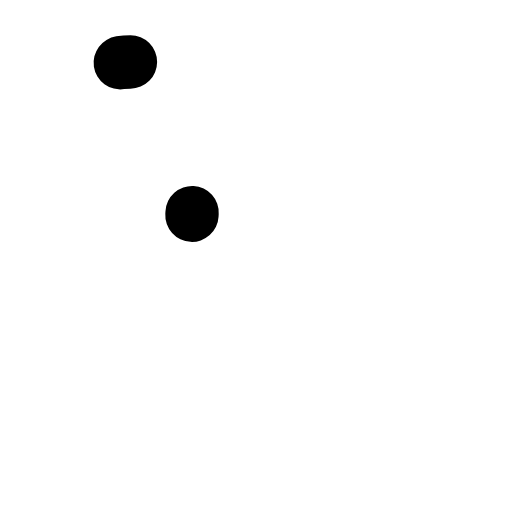
t = 0.00 s
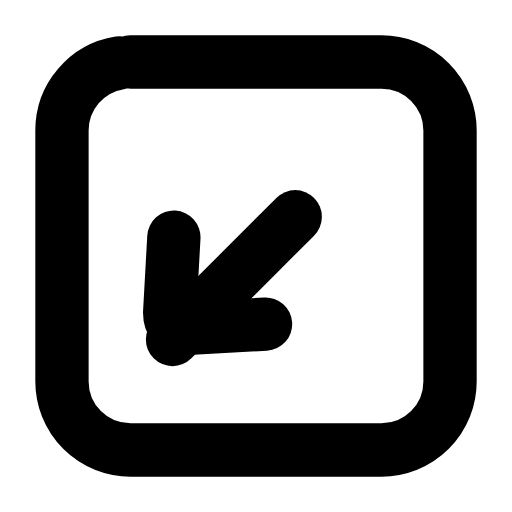
t = 0.23 s
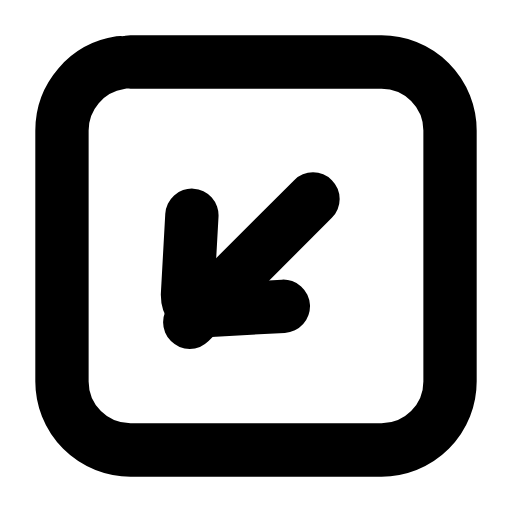
t = 0.47 s
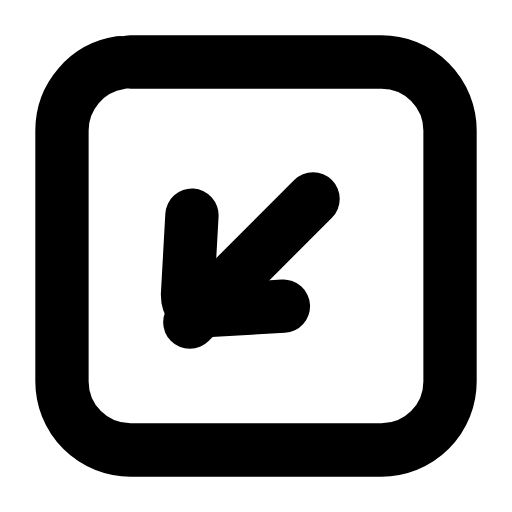
t = 0.68 s
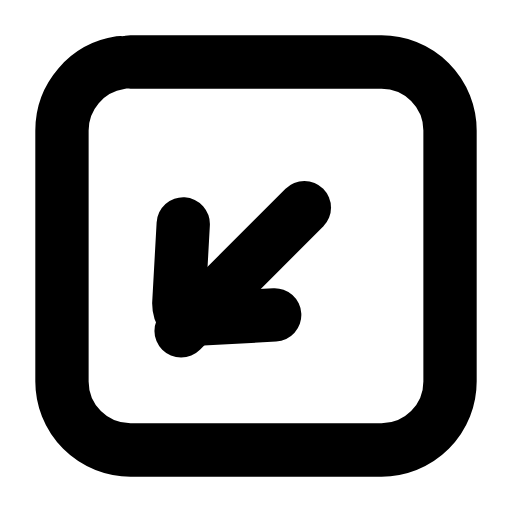
t = 0.93 s
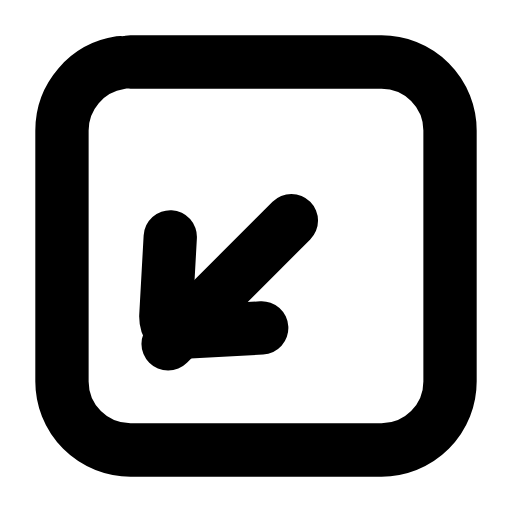
t = 1.02 s

The animated SVG that drew these frames (rendered in a browser with its animation timeline set to each time). Animation: 4 SMIL elements (animate=3,animateTransform=1); one cycle of 1.40 s, repeats indefinitely.

<svg xmlns="http://www.w3.org/2000/svg" width="24" height="24" viewBox="0 0 24 24" fill="none"><g transform="translate(-0.84 -0.84) scale(1.07)"><rect stroke="currentColor" stroke-width="2.336" stroke-linecap="round" stroke-linejoin="round" fill="none" x="3.5" y="3.5" width="17" height="17" rx="3" pathLength="1" stroke-dasharray="1"><animate attributeName="stroke-dashoffset" values="1;1;0;0;0;0;1;1;1" keyTimes="0;0;0.189;0.45;0.6;0.774;0.9;0.9;1" dur="1.4s" repeatCount="indefinite" calcMode="spline" keySplines="0.16 1 0.3 1;0.16 1 0.3 1;0.16 1 0.3 1;0.16 1 0.3 1;0.16 1 0.3 1;0.16 1 0.3 1;0.16 1 0.3 1;0.16 1 0.3 1"/></rect><g><animateTransform attributeName="transform" type="translate" values="0 0;0 0;-0.95 0.95;0 0;0 0;0 0;0 0;-0.95 0.95;0 0;0 0;0 0" keyTimes="0;0.135;0.2475;0.36;0.45;0.6;0.66;0.735;0.81;0.9;1" dur="1.4s" repeatCount="indefinite" calcMode="spline" keySplines="0.16 1 0.3 1;0.16 1 0.3 1;0.16 1 0.3 1;0.16 1 0.3 1;0.16 1 0.3 1;0.16 1 0.3 1;0.16 1 0.3 1;0.16 1 0.3 1;0.16 1 0.3 1;0.16 1 0.3 1"/><line stroke="currentColor" stroke-width="2.336" stroke-linecap="round" stroke-linejoin="round" fill="none" x1="14.5" x2="9.1" y1="9.5" y2="14.9" pathLength="1" stroke-dasharray="1"><animate attributeName="stroke-dashoffset" values="1;1;0;0;0;0;1;1;1" keyTimes="0;0.0315;0.2205;0.45;0.6;0.753;0.879;0.9;1" dur="1.4s" repeatCount="indefinite" calcMode="spline" keySplines="0.16 1 0.3 1;0.16 1 0.3 1;0.16 1 0.3 1;0.16 1 0.3 1;0.16 1 0.3 1;0.16 1 0.3 1;0.16 1 0.3 1;0.16 1 0.3 1"/></line><path stroke="currentColor" stroke-width="2.336" stroke-linecap="round" stroke-linejoin="round" fill="none" d="M13.2 14.2L9.6 14.4C9.2 14.4 9 14.1 9 13.7L9.2 10.1" pathLength="1" stroke-dasharray="1"><animate attributeName="stroke-dashoffset" values="1;1;0;0;0;0;1;1;1" keyTimes="0;0.063;0.252;0.45;0.6;0.732;0.858;0.9;1" dur="1.4s" repeatCount="indefinite" calcMode="spline" keySplines="0.16 1 0.3 1;0.16 1 0.3 1;0.16 1 0.3 1;0.16 1 0.3 1;0.16 1 0.3 1;0.16 1 0.3 1;0.16 1 0.3 1;0.16 1 0.3 1"/></path></g></g></svg>
